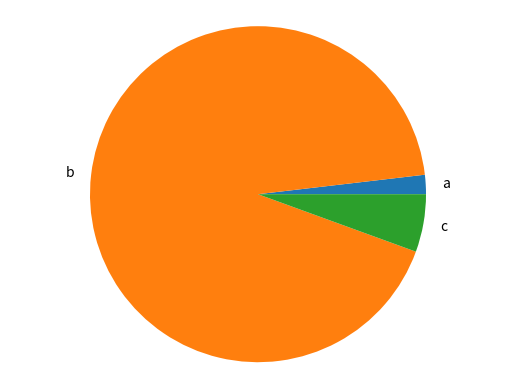

Source code (Python):
import matplotlib.pyplot as plt

def generate_bar_chart(name,labels, values):
    fig, ax = plt.subplots()
    ax.bar(labels, values)
    plt.savefig(f'./imgs/{name}.png')
    plt.close()

def generate_pie_chart(labels, values):
    fig, ax = plt.subplots()
    ax.pie(values, labels=labels)
    ax.axis('equal')
    plt.savefig('chart_pie_final.png')
    plt.close()

if __name__ == '__main__':
    labels = ['a', 'b', 'c']
    values = [10, 500, 30]
    #generate_bar_chart(labels, values)
    generate_pie_chart(labels, values)
